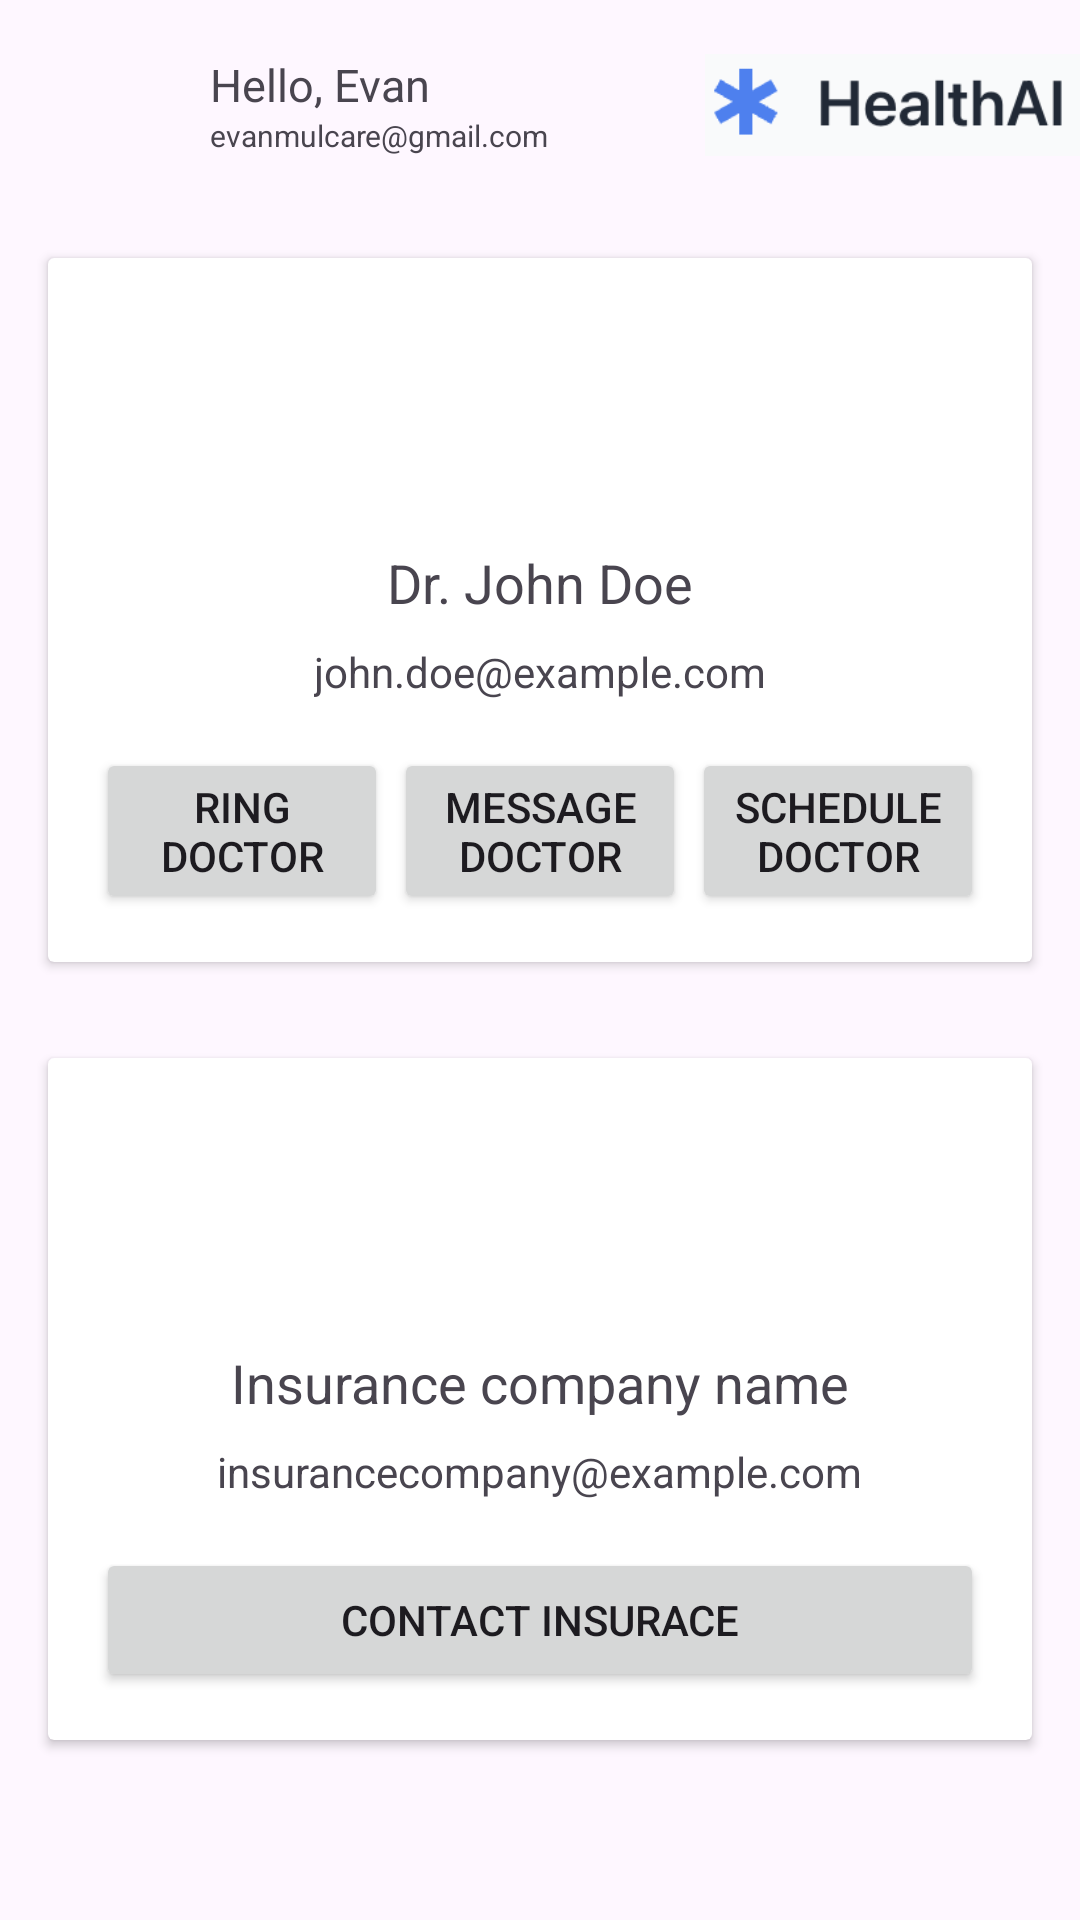

Android layout source for this screen:
<!-- AndroidManifest.xml: application theme Theme.HealthAI -->
<!-- res/layout/fragment_support.xml -->
<?xml version="1.0" encoding="utf-8"?>
<FrameLayout xmlns:android="http://schemas.android.com/apk/res/android"
    xmlns:app="http://schemas.android.com/apk/res-auto"
    xmlns:tools="http://schemas.android.com/tools"
    android:layout_width="match_parent"
    android:layout_height="match_parent"
    tools:context=".Views.SupportFragment">

    <LinearLayout
        android:layout_width="match_parent"
        android:layout_height="wrap_content"
        android:orientation="vertical">

        <LinearLayout
            android:id="@+id/header"
            android:layout_width="match_parent"
            android:layout_height="wrap_content"
            android:orientation="horizontal"
            android:gravity="start|center_vertical">

            <ImageView
                android:id="@+id/profileButton"
                android:layout_width="70dp"
                android:layout_height="70dp"
                android:layout_gravity="bottom"
                android:padding="8dp"
                android:src="@drawable/defaultprofile" />

            <LinearLayout
                android:layout_width="wrap_content"
                android:layout_height="wrap_content"
                android:orientation="vertical">

                <TextView
                    android:id="@+id/CurrentUserNameText"
                    android:layout_width="120dp"
                    android:layout_height="wrap_content"
                    android:text="Hello, Evan"
                    android:textSize="15sp" />

                <TextView
                    android:id="@+id/currentUserEmail"
                    android:layout_width="120dp"
                    android:layout_height="wrap_content"
                    android:text="evanmulcare@gmail.com"
                    android:textSize="10sp" />

            </LinearLayout>

            <Space
                android:layout_width="0dp"
                android:layout_height="0dp"
                android:layout_weight="1" />

            <ImageView
                android:id="@+id/logoImage"
                android:layout_width="125dp"
                android:layout_height="match_parent"
                android:layout_gravity="bottom"
                android:src="@drawable/logoimg" />

        </LinearLayout>

        <androidx.cardview.widget.CardView
            android:layout_width="match_parent"
            android:layout_height="wrap_content"
            android:layout_margin="16dp">

            <LinearLayout
                android:layout_width="match_parent"
                android:layout_height="wrap_content"
                android:orientation="vertical"
                android:padding="16dp">

                <ImageView
                    android:id="@+id/doctorProfileImage"
                    android:layout_width="80dp"
                    android:layout_height="80dp"
                    android:src="@drawable/defaultprofile"
                    android:layout_gravity="center"/>

                <TextView
                    android:id="@+id/doctorName"
                    android:layout_width="wrap_content"
                    android:layout_height="wrap_content"
                    android:text="Dr. John Doe"
                    android:textSize="18sp"
                    android:layout_gravity="center"/>

                <TextView
                    android:id="@+id/doctorEmail"
                    android:layout_width="wrap_content"
                    android:layout_height="wrap_content"
                    android:text="john.doe@example.com"
                    android:textSize="14sp"
                    android:layout_gravity="center"
                    android:layout_marginTop="8dp"/>

                <LinearLayout
                    android:layout_width="match_parent"
                    android:layout_height="wrap_content"
                    android:orientation="horizontal"
                    android:layout_marginTop="16dp">

                    <Button
                        android:id="@+id/contactButton"
                        android:layout_width="0dp"
                        android:layout_height="wrap_content"
                        android:layout_weight="1"
                        android:text="Ring Doctor"
                        app:cornerRadius="5dp"
                        android:layout_marginEnd="2dp" />

                    <Button
                        android:id="@+id/chatButton"
                        android:layout_width="0dp"
                        android:layout_height="wrap_content"
                        android:layout_weight="1"
                        android:text="Message Doctor"
                        app:cornerRadius="5dp"
                        android:layout_marginEnd="2dp"/>

                    <Button
                        android:id="@+id/scheduleButton"
                        android:layout_width="0dp"
                        android:layout_height="wrap_content"
                        android:layout_weight="1"
                        android:text="Schedule Doctor"
                        app:cornerRadius="5dp" />

                </LinearLayout>


            </LinearLayout>

        </androidx.cardview.widget.CardView>
        <androidx.cardview.widget.CardView
            android:layout_width="match_parent"
            android:layout_height="wrap_content"
            android:layout_margin="16dp">

            <LinearLayout
                android:layout_width="match_parent"
                android:layout_height="wrap_content"
                android:orientation="vertical"
                android:padding="16dp">

                <ImageView
                    android:id="@+id/insuranceProfileImage"
                    android:layout_width="80dp"
                    android:layout_height="80dp"
                    android:src="@drawable/defaultprofile"
                    android:layout_gravity="center"/>

                <TextView
                    android:id="@+id/insuranceName"
                    android:layout_width="wrap_content"
                    android:layout_height="wrap_content"
                    android:text="Insurance company name"
                    android:textSize="18sp"
                    android:layout_gravity="center"/>

                <TextView
                    android:id="@+id/insuranceEmail"
                    android:layout_width="wrap_content"
                    android:layout_height="wrap_content"
                    android:text="insurancecompany@example.com"
                    android:textSize="14sp"
                    android:layout_gravity="center"
                    android:layout_marginTop="8dp"/>

                <LinearLayout
                    android:layout_width="match_parent"
                    android:layout_height="wrap_content"
                    android:orientation="horizontal"
                    android:layout_marginTop="16dp">

                    <Button
                        android:id="@+id/contactInsuranceButton"
                        android:layout_width="0dp"
                        android:layout_height="wrap_content"
                        android:layout_weight="1"
                        android:text="Contact Insurace"
                        app:cornerRadius="5dp"
                     />

                </LinearLayout>

            </LinearLayout>

        </androidx.cardview.widget.CardView>

    </LinearLayout>

</FrameLayout>
<!-- resources referenced by this layout -->
<resources>
  <!-- drawable logoimg: png bitmap (drawable, 8828 bytes) -->
  <style name="Theme.HealthAI" parent="Base.Theme.HealthAI" />
  <style name="Base.Theme.HealthAI" parent="Theme.Material3.DayNight.NoActionBar">
          
          
      </style>
</resources>
